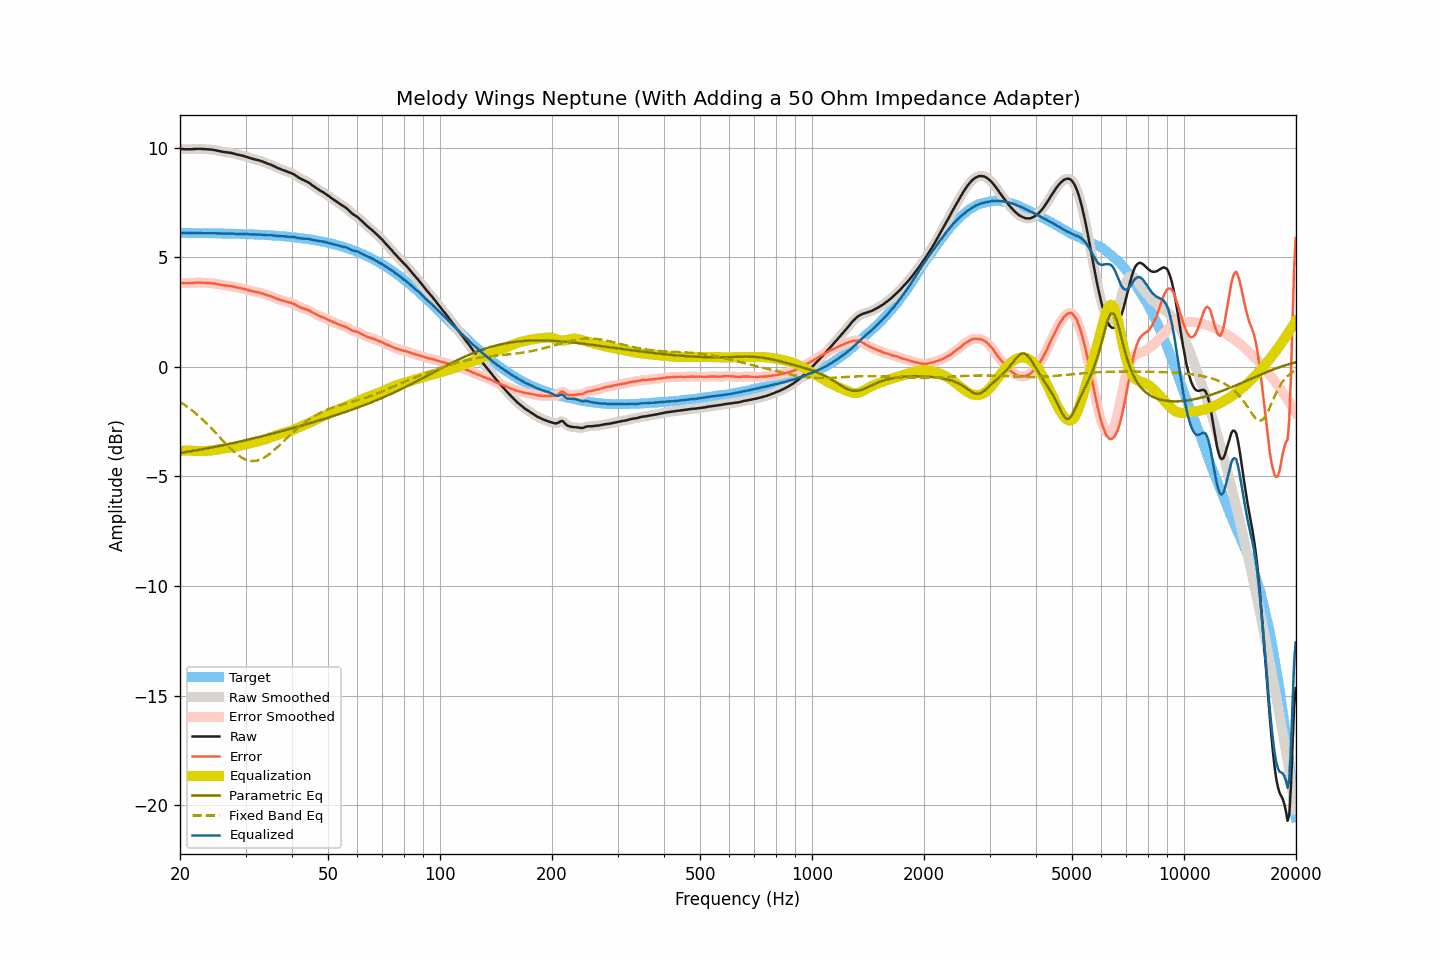

The table this chart was drawn from, first rows:
frequency, raw, smoothed, error, error_smoothed, equalization, parametric_eq, fixed_band_eq, equalized_raw, equalized_smoothed, target
20.00, 9.95, 9.95, 3.84, 3.84, -3.83, -3.93, -1.59, 6.12, 6.12, 6.11
20.20, 9.94, 9.94, 3.83, 3.83, -3.83, -3.92, -1.64, 6.11, 6.11, 6.11
20.40, 9.94, 9.94, 3.83, 3.82, -3.83, -3.91, -1.69, 6.11, 6.11, 6.11
20.61, 9.93, 9.93, 3.82, 3.82, -3.82, -3.89, -1.74, 6.11, 6.11, 6.11
20.81, 9.93, 9.93, 3.82, 3.82, -3.82, -3.88, -1.79, 6.11, 6.11, 6.11
21.02, 9.93, 9.93, 3.82, 3.82, -3.82, -3.87, -1.85, 6.11, 6.10, 6.11
21.23, 9.93, 9.93, 3.82, 3.82, -3.82, -3.86, -1.90, 6.10, 6.10, 6.11
21.44, 9.93, 9.93, 3.82, 3.82, -3.83, -3.85, -1.96, 6.10, 6.11, 6.11
21.66, 9.94, 9.94, 3.83, 3.83, -3.83, -3.83, -2.02, 6.11, 6.11, 6.11
21.87, 9.94, 9.94, 3.83, 3.84, -3.83, -3.82, -2.08, 6.10, 6.11, 6.11
22.09, 9.95, 9.95, 3.84, 3.84, -3.84, -3.81, -2.14, 6.11, 6.11, 6.11
22.31, 9.95, 9.95, 3.84, 3.84, -3.84, -3.80, -2.20, 6.11, 6.11, 6.10
22.54, 9.95, 9.95, 3.85, 3.85, -3.84, -3.78, -2.26, 6.11, 6.11, 6.10
22.76, 9.95, 9.95, 3.85, 3.84, -3.84, -3.77, -2.33, 6.11, 6.10, 6.10
22.99, 9.94, 9.94, 3.84, 3.84, -3.84, -3.76, -2.40, 6.10, 6.10, 6.10
23.22, 9.94, 9.94, 3.84, 3.84, -3.84, -3.74, -2.47, 6.10, 6.10, 6.10
23.45, 9.93, 9.93, 3.83, 3.83, -3.83, -3.73, -2.54, 6.09, 6.10, 6.10
23.69, 9.93, 9.93, 3.83, 3.83, -3.83, -3.72, -2.61, 6.10, 6.10, 6.10
23.92, 9.92, 9.92, 3.82, 3.82, -3.83, -3.70, -2.69, 6.09, 6.10, 6.10
24.16, 9.92, 9.92, 3.82, 3.82, -3.82, -3.69, -2.76, 6.10, 6.10, 6.10
24.40, 9.91, 9.91, 3.81, 3.81, -3.81, -3.67, -2.84, 6.10, 6.10, 6.10
24.65, 9.90, 9.90, 3.81, 3.81, -3.80, -3.66, -2.92, 6.10, 6.10, 6.09
24.89, 9.89, 9.89, 3.80, 3.79, -3.79, -3.65, -2.99, 6.10, 6.10, 6.09
25.14, 9.87, 9.87, 3.78, 3.78, -3.78, -3.63, -3.07, 6.09, 6.09, 6.09
25.39, 9.85, 9.85, 3.76, 3.76, -3.76, -3.62, -3.15, 6.08, 6.09, 6.09
25.65, 9.84, 9.84, 3.75, 3.75, -3.75, -3.60, -3.23, 6.09, 6.08, 6.09
25.91, 9.82, 9.82, 3.73, 3.73, -3.74, -3.59, -3.31, 6.08, 6.08, 6.09
26.16, 9.81, 9.81, 3.72, 3.72, -3.73, -3.57, -3.39, 6.08, 6.08, 6.09
26.43, 9.80, 9.80, 3.72, 3.71, -3.72, -3.56, -3.47, 6.08, 6.08, 6.08
26.69, 9.79, 9.79, 3.71, 3.71, -3.71, -3.54, -3.54, 6.08, 6.08, 6.08
26.96, 9.78, 9.78, 3.70, 3.70, -3.70, -3.52, -3.62, 6.08, 6.08, 6.08
27.23, 9.77, 9.77, 3.69, 3.69, -3.69, -3.51, -3.69, 6.08, 6.08, 6.08
27.50, 9.76, 9.76, 3.68, 3.68, -3.67, -3.49, -3.76, 6.08, 6.08, 6.08
27.77, 9.74, 9.74, 3.66, 3.66, -3.66, -3.48, -3.83, 6.08, 6.08, 6.07
28.05, 9.72, 9.72, 3.65, 3.65, -3.65, -3.46, -3.90, 6.07, 6.07, 6.07
28.33, 9.70, 9.70, 3.63, 3.63, -3.63, -3.44, -3.96, 6.07, 6.07, 6.07
28.62, 9.68, 9.68, 3.61, 3.61, -3.62, -3.43, -4.02, 6.06, 6.07, 6.07
28.90, 9.67, 9.67, 3.60, 3.60, -3.60, -3.41, -4.07, 6.07, 6.07, 6.07
29.19, 9.65, 9.65, 3.59, 3.58, -3.58, -3.40, -4.12, 6.07, 6.07, 6.06
29.48, 9.63, 9.63, 3.57, 3.57, -3.57, -3.38, -4.16, 6.06, 6.06, 6.06
29.78, 9.61, 9.61, 3.55, 3.55, -3.55, -3.36, -4.20, 6.06, 6.06, 6.06
30.08, 9.59, 9.59, 3.53, 3.53, -3.53, -3.34, -4.23, 6.06, 6.06, 6.06
30.38, 9.57, 9.57, 3.52, 3.51, -3.51, -3.33, -4.26, 6.06, 6.05, 6.05
30.68, 9.54, 9.54, 3.49, 3.49, -3.49, -3.31, -4.28, 6.05, 6.05, 6.05
30.99, 9.52, 9.52, 3.47, 3.47, -3.47, -3.29, -4.29, 6.04, 6.04, 6.05
31.30, 9.50, 9.50, 3.45, 3.45, -3.46, -3.28, -4.30, 6.04, 6.04, 6.05
31.61, 9.48, 9.48, 3.44, 3.44, -3.44, -3.26, -4.30, 6.04, 6.04, 6.04
31.93, 9.46, 9.46, 3.42, 3.42, -3.42, -3.24, -4.29, 6.04, 6.04, 6.04
32.24, 9.44, 9.44, 3.40, 3.41, -3.41, -3.22, -4.27, 6.03, 6.04, 6.04
32.57, 9.43, 9.42, 3.40, 3.39, -3.39, -3.20, -4.25, 6.04, 6.04, 6.03
32.89, 9.40, 9.40, 3.37, 3.37, -3.37, -3.19, -4.23, 6.03, 6.03, 6.03
33.22, 9.38, 9.38, 3.35, 3.35, -3.35, -3.17, -4.19, 6.03, 6.03, 6.02
33.55, 9.35, 9.35, 3.33, 3.33, -3.33, -3.15, -4.16, 6.02, 6.02, 6.02
33.89, 9.32, 9.32, 3.30, 3.30, -3.31, -3.13, -4.11, 6.01, 6.01, 6.02
34.23, 9.29, 9.29, 3.28, 3.28, -3.28, -3.11, -4.06, 6.01, 6.01, 6.01
34.57, 9.26, 9.26, 3.25, 3.26, -3.26, -3.09, -4.01, 6.00, 6.01, 6.01
34.92, 9.24, 9.24, 3.24, 3.23, -3.23, -3.07, -3.96, 6.01, 6.01, 6.00
35.27, 9.21, 9.21, 3.21, 3.21, -3.20, -3.05, -3.90, 6.01, 6.00, 6.00
35.62, 9.17, 9.17, 3.18, 3.18, -3.18, -3.04, -3.83, 5.99, 6.00, 5.99
35.97, 9.14, 9.14, 3.15, 3.15, -3.15, -3.02, -3.77, 5.99, 5.99, 5.99
... 635 more rows
